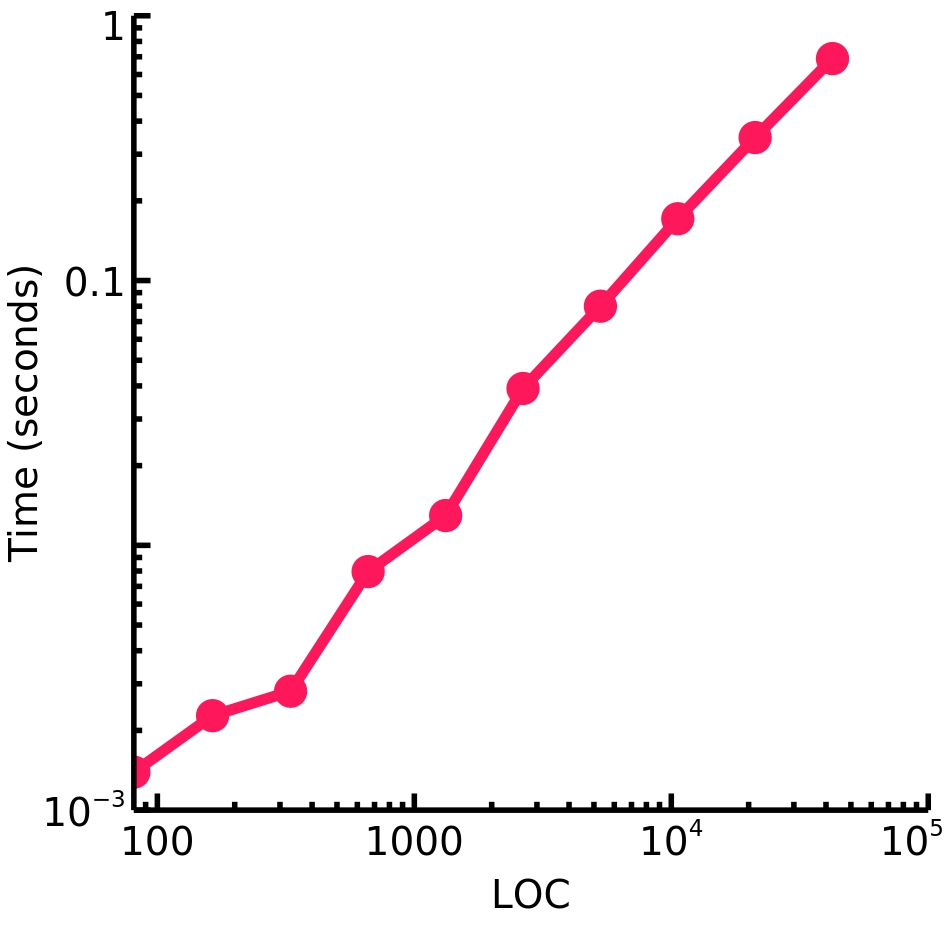

The table this chart was drawn from, first rows:
LOC, time
81, 0.001391
164, 0.002274
330, 0.002812
661, 0.00796
1324, 0.01296
2649, 0.03912
5299, 0.08001
10599, 0.1711
21199, 0.3468
42399, 0.689
